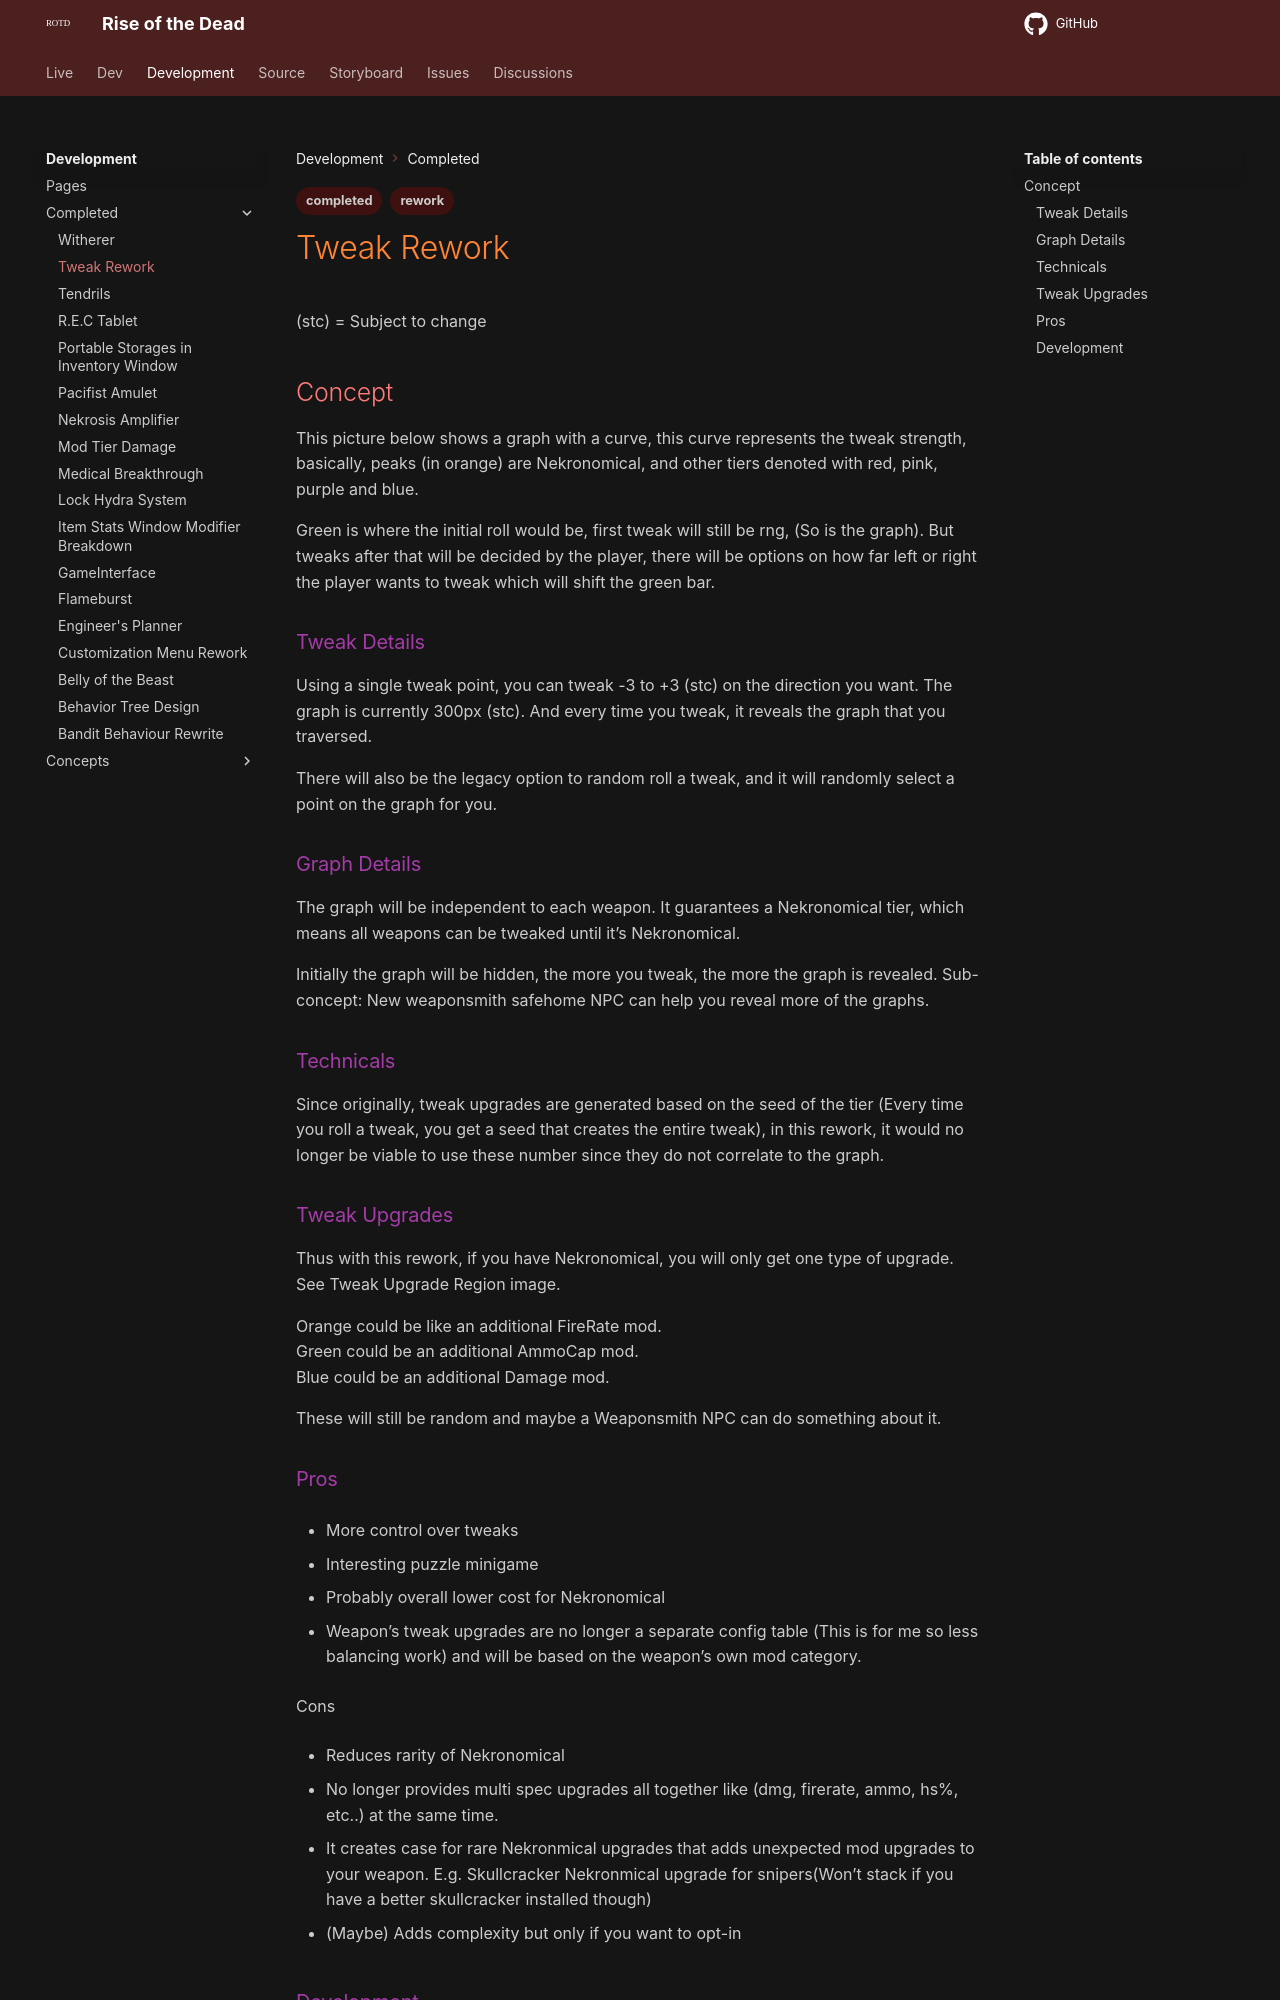

repository: HelixNebulaStudio/RiseOfTheDead · page: Development/Completed/Tweak Rework/index.html · generator: mkdocs

---
tags:
- concept
- completed
---

(stc) = Subject to change

## Concept

This picture below shows a graph with a curve, this curve represents the tweak strength, basically, peaks (in orange) are Nekronomical, and other tiers denoted with red, pink, purple and blue.

Green is where the initial roll would be, first tweak will still be rng, (So is the graph). But tweaks after that will be decided by the player, there will be options on how far left or right the player wants to tweak which will shift the green bar.

### Tweak Details

Using a single tweak point, you can tweak -3 to +3 (stc) on the direction you want. The graph is currently 300px (stc). And every time you tweak, it reveals the graph that you traversed.

There will also be the legacy option to random roll a tweak, and it will randomly select a point on the graph for you.

### Graph Details

The graph will be independent to each weapon. It guarantees a Nekronomical tier, which means all weapons can be tweaked until it’s Nekronomical.

Initially the graph will be hidden, the more you tweak, the more the graph is revealed. Sub-concept: New weaponsmith safehome NPC can help you reveal more of the graphs.

### Technicals

Since originally, tweak upgrades are generated based on the seed of the tier (Every time you roll a tweak, you get a seed that creates the entire tweak), in this rework, it would no longer be viable to use these number since they do not correlate to the graph.

### Tweak Upgrades

Thus with this rework, if you have Nekronomical, you will only get one type of upgrade. See Tweak Upgrade Region image.

Orange could be like an additional FireRate mod.  
Green could be an additional AmmoCap mod.  
Blue could be an additional Damage mod.

These will still be random and maybe a Weaponsmith NPC can do something about it.
